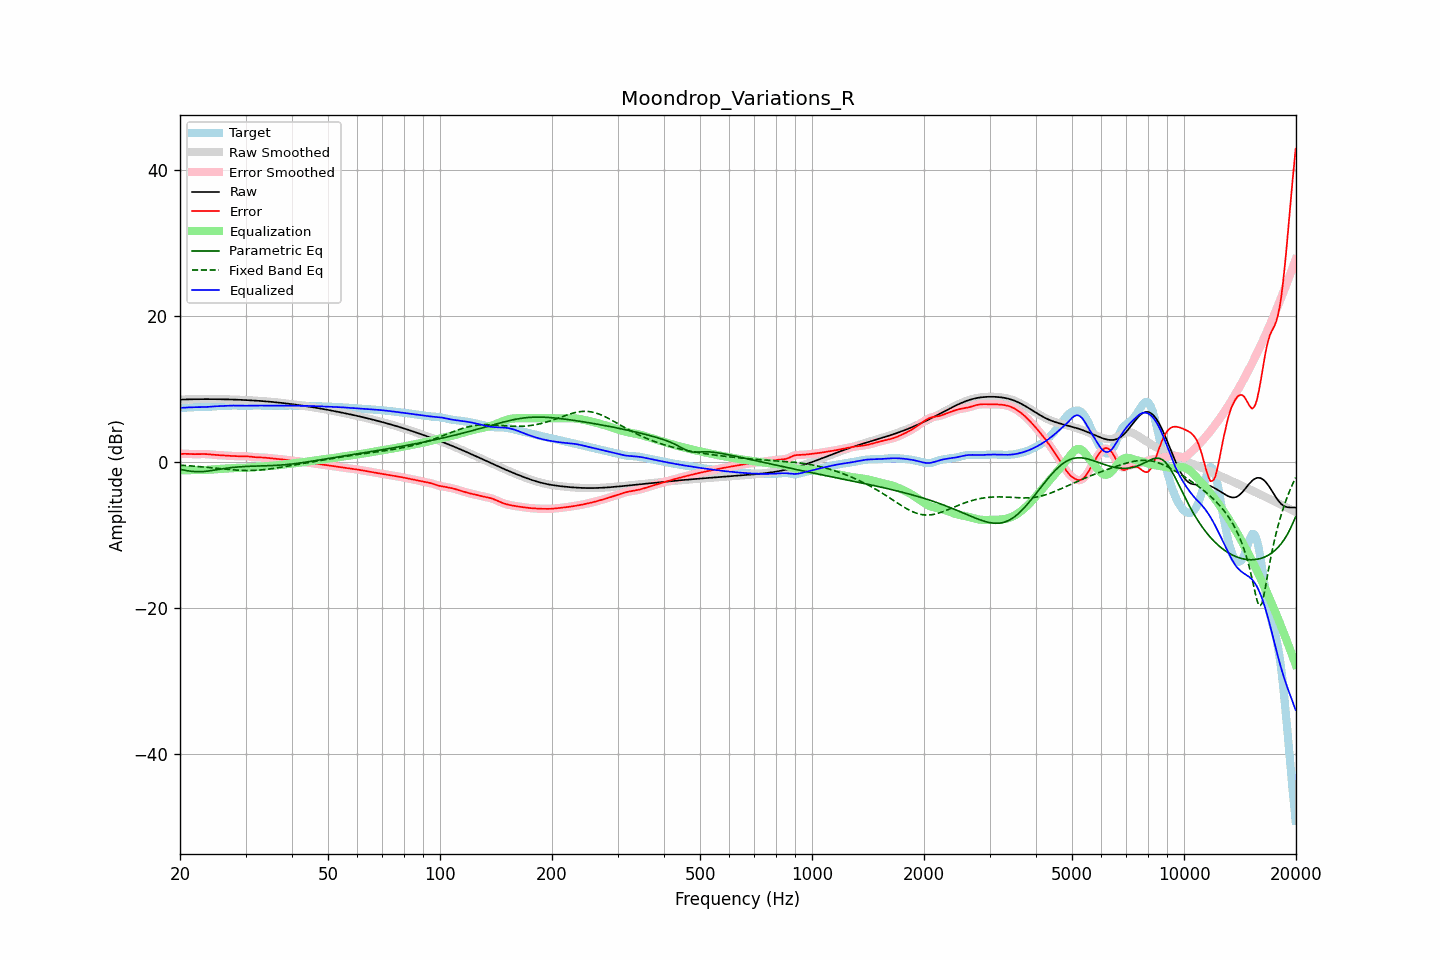

Source data for this figure (header and first rows):
frequency, raw, error, smoothed, error_smoothed, equalization, parametric_eq, fixed_band_eq, equalized_raw, equalized_smoothed, target
20.00, 8.55, 1.11, 8.55, 1.11, -1.13, -1.01, -0.43, 7.42, 7.42, 7.43
20.20, 8.56, 1.12, 8.56, 1.12, -1.13, -1.05, -0.44, 7.43, 7.43, 7.44
20.40, 8.57, 1.13, 8.57, 1.13, -1.12, -1.09, -0.45, 7.44, 7.44, 7.44
20.61, 8.57, 1.13, 8.57, 1.13, -1.12, -1.13, -0.47, 7.46, 7.46, 7.44
20.81, 8.58, 1.13, 8.58, 1.13, -1.11, -1.17, -0.48, 7.47, 7.47, 7.45
21.02, 8.59, 1.12, 8.59, 1.12, -1.11, -1.20, -0.50, 7.48, 7.48, 7.47
21.23, 8.59, 1.11, 8.59, 1.11, -1.10, -1.24, -0.52, 7.49, 7.49, 7.48
21.44, 8.60, 1.10, 8.60, 1.10, -1.10, -1.26, -0.53, 7.50, 7.50, 7.50
21.66, 8.60, 1.09, 8.60, 1.09, -1.09, -1.29, -0.55, 7.51, 7.51, 7.51
21.87, 8.60, 1.08, 8.60, 1.08, -1.09, -1.30, -0.57, 7.51, 7.51, 7.52
22.09, 8.61, 1.08, 8.61, 1.08, -1.09, -1.32, -0.59, 7.52, 7.52, 7.53
22.31, 8.61, 1.08, 8.61, 1.08, -1.09, -1.32, -0.60, 7.52, 7.52, 7.53
22.54, 8.61, 1.09, 8.61, 1.09, -1.09, -1.32, -0.62, 7.52, 7.52, 7.52
22.76, 8.61, 1.10, 8.61, 1.10, -1.09, -1.32, -0.64, 7.52, 7.52, 7.52
22.99, 8.62, 1.10, 8.62, 1.10, -1.09, -1.31, -0.66, 7.52, 7.52, 7.51
23.22, 8.62, 1.10, 8.62, 1.10, -1.09, -1.29, -0.68, 7.53, 7.53, 7.52
23.45, 8.62, 1.09, 8.62, 1.09, -1.08, -1.27, -0.71, 7.54, 7.54, 7.53
23.69, 8.62, 1.08, 8.62, 1.08, -1.07, -1.24, -0.73, 7.55, 7.55, 7.54
23.92, 8.62, 1.06, 8.62, 1.06, -1.05, -1.21, -0.75, 7.56, 7.56, 7.56
24.16, 8.62, 1.03, 8.62, 1.03, -1.04, -1.18, -0.77, 7.58, 7.58, 7.58
24.40, 8.62, 1.01, 8.62, 1.01, -1.02, -1.15, -0.79, 7.60, 7.60, 7.60
24.65, 8.61, 0.99, 8.61, 0.99, -1.00, -1.11, -0.82, 7.62, 7.62, 7.62
24.89, 8.61, 0.97, 8.61, 0.97, -0.98, -1.08, -0.84, 7.63, 7.63, 7.64
25.14, 8.61, 0.96, 8.61, 0.96, -0.97, -1.04, -0.86, 7.64, 7.64, 7.65
25.39, 8.61, 0.95, 8.61, 0.95, -0.95, -1.00, -0.88, 7.66, 7.66, 7.66
25.65, 8.60, 0.94, 8.60, 0.94, -0.94, -0.97, -0.91, 7.67, 7.67, 7.66
25.91, 8.60, 0.93, 8.60, 0.93, -0.92, -0.93, -0.93, 7.68, 7.68, 7.67
26.16, 8.59, 0.91, 8.59, 0.91, -0.91, -0.90, -0.95, 7.69, 7.69, 7.68
26.43, 8.59, 0.90, 8.59, 0.90, -0.89, -0.87, -0.97, 7.70, 7.70, 7.69
26.69, 8.58, 0.88, 8.58, 0.88, -0.88, -0.84, -0.99, 7.70, 7.70, 7.71
26.96, 8.58, 0.86, 8.58, 0.86, -0.86, -0.81, -1.02, 7.71, 7.71, 7.72
27.23, 8.57, 0.85, 8.57, 0.85, -0.85, -0.78, -1.03, 7.72, 7.72, 7.73
27.50, 8.57, 0.83, 8.57, 0.83, -0.84, -0.76, -1.05, 7.73, 7.73, 7.73
27.77, 8.56, 0.82, 8.56, 0.82, -0.82, -0.73, -1.07, 7.73, 7.73, 7.73
28.05, 8.55, 0.81, 8.55, 0.81, -0.82, -0.71, -1.09, 7.74, 7.74, 7.74
28.33, 8.54, 0.81, 8.54, 0.81, -0.81, -0.69, -1.10, 7.73, 7.73, 7.74
28.62, 8.53, 0.80, 8.53, 0.80, -0.81, -0.67, -1.12, 7.73, 7.73, 7.73
28.90, 8.53, 0.80, 8.53, 0.80, -0.80, -0.66, -1.13, 7.72, 7.72, 7.73
29.19, 8.52, 0.80, 8.52, 0.80, -0.80, -0.64, -1.14, 7.71, 7.71, 7.72
29.48, 8.51, 0.80, 8.51, 0.80, -0.80, -0.63, -1.15, 7.71, 7.71, 7.71
29.78, 8.50, 0.80, 8.50, 0.80, -0.79, -0.61, -1.15, 7.71, 7.71, 7.70
30.08, 8.49, 0.79, 8.49, 0.79, -0.78, -0.60, -1.16, 7.71, 7.71, 7.69
30.38, 8.47, 0.78, 8.47, 0.78, -0.76, -0.59, -1.16, 7.71, 7.71, 7.70
30.68, 8.46, 0.75, 8.46, 0.75, -0.74, -0.58, -1.16, 7.72, 7.72, 7.71
30.99, 8.45, 0.72, 8.45, 0.73, -0.72, -0.57, -1.15, 7.73, 7.73, 7.73
31.30, 8.44, 0.70, 8.44, 0.70, -0.70, -0.56, -1.15, 7.73, 7.73, 7.74
31.61, 8.42, 0.67, 8.42, 0.67, -0.69, -0.56, -1.14, 7.74, 7.74, 7.75
31.93, 8.41, 0.65, 8.41, 0.65, -0.67, -0.55, -1.13, 7.74, 7.74, 7.76
32.24, 8.40, 0.64, 8.40, 0.64, -0.65, -0.54, -1.12, 7.74, 7.74, 7.75
32.57, 8.38, 0.64, 8.38, 0.64, -0.64, -0.54, -1.10, 7.74, 7.74, 7.74
32.89, 8.37, 0.64, 8.37, 0.64, -0.63, -0.53, -1.09, 7.74, 7.74, 7.73
33.22, 8.35, 0.63, 8.35, 0.63, -0.62, -0.53, -1.06, 7.73, 7.73, 7.72
33.55, 8.33, 0.62, 8.33, 0.62, -0.61, -0.52, -1.04, 7.73, 7.73, 7.72
33.89, 8.32, 0.60, 8.32, 0.60, -0.59, -0.51, -1.02, 7.73, 7.73, 7.72
34.23, 8.30, 0.57, 8.30, 0.57, -0.57, -0.51, -0.99, 7.72, 7.72, 7.73
34.57, 8.28, 0.55, 8.28, 0.55, -0.55, -0.50, -0.97, 7.73, 7.73, 7.73
34.92, 8.26, 0.52, 8.26, 0.53, -0.53, -0.49, -0.94, 7.73, 7.73, 7.73
35.27, 8.24, 0.50, 8.24, 0.50, -0.51, -0.48, -0.91, 7.73, 7.73, 7.73
35.62, 8.22, 0.49, 8.22, 0.49, -0.49, -0.47, -0.88, 7.73, 7.73, 7.73
35.97, 8.20, 0.47, 8.20, 0.47, -0.47, -0.46, -0.84, 7.73, 7.73, 7.73
... 635 more rows
